Run: headless pygame with SDL's dummy video driver; simulated clock (each Clock.tick advances the game by its frame time, no real sleeping); random seed 0; keys injected as events and as key.get_pressed() state; mouse plan: one left click at the window centre at the start of phase 2, then a move to the lower-right quarter at the start of phase 3.
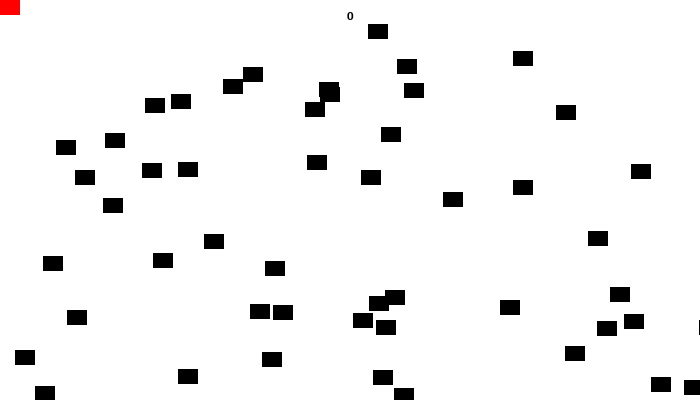
Frame 1 of 4 · flips 1–60 · no input
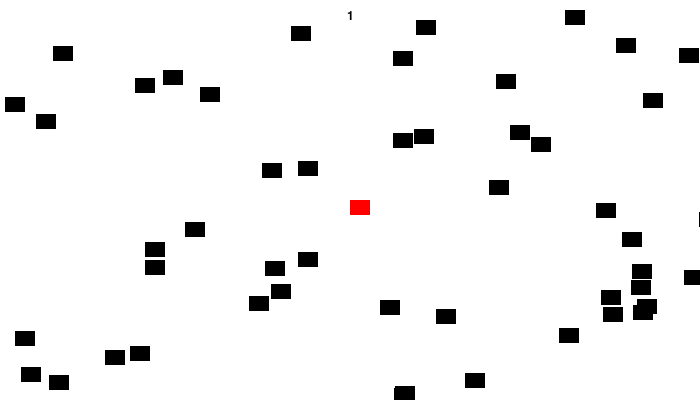
Frame 2 of 4 · flips 61–180 · clicked the window centre · tapped SPACE, RETURN · held RIGHT (→), D
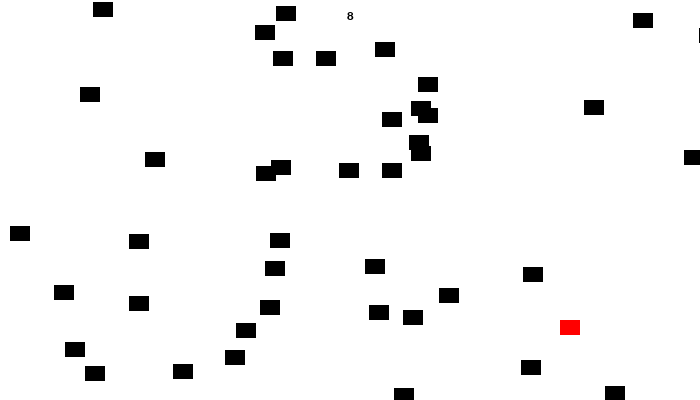
Frame 3 of 4 · flips 181–300 · moved the mouse to the lower-right quarter · held DOWN (↓), S
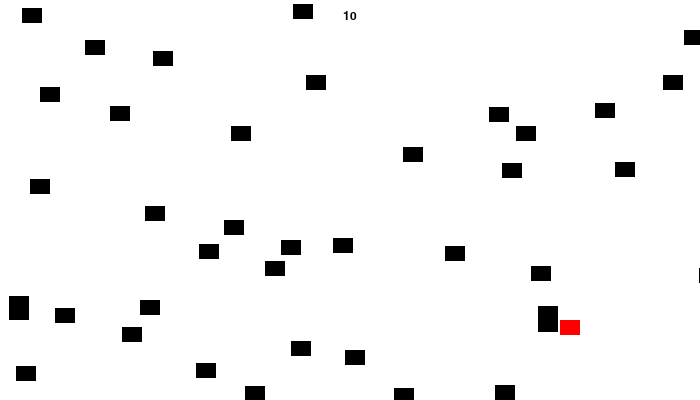
Frame 4 of 4 · flips 301–420 · held LEFT (←), A, UP (↑), W

The pygame program that drew these frames:

"""
Sample Python/Pygame Programs
Simpson College Computer Science
http://programarcadegames.com/
http://simpson.edu/computer-science/
"""
 
import pygame
import random
 
# Define some colors
BLACK = (0, 0, 0)
WHITE = (255, 255, 255)
RED = (255, 0, 0)
BLUE = (0, 0, 255)
 
 
class Block(pygame.sprite.Sprite):
    """
    This class represents the ball
    It derives from the "Sprite" class in Pygame
    """
 
    def __init__(self, color, width, height):
        """ Constructor. Pass in the color of the block,
        and its x and y position. """
        # Call the parent class (Sprite) constructor
        super().__init__()
 
        # Create an image of the block, and fill it with a color.
        # This could also be an image loaded from the disk.
        self.image = pygame.Surface([width, height])
        self.image.fill(color)
 
        # Fetch the rectangle object that has the dimensions of the image
        # image.
        # Update the position of this object by setting the values
        # of rect.x and rect.y
        self.rect = self.image.get_rect()
 
        # Instance variables that control the edges of where we bounce
        self.left_boundary = 0
        self.right_boundary = 0
        self.top_boundary = 0
        self.bottom_boundary = 0
 
        # Instance variables for our current speed and direction
        self.change_x = 0
        self.change_y = 0
 
    def update(self):
        """ Called each frame. """
        self.rect.x += self.change_x
        self.rect.y += self.change_y
 
        if self.rect.right >= self.right_boundary or self.rect.left <= self.left_boundary:
            self.change_x *= -1
 
        if self.rect.bottom >= self.bottom_boundary or self.rect.top <= self.top_boundary:
            self.change_y *= -1
 
 
class Player(Block):
    """ The player class derives from Block, but overrides the 'update'
    functionality with new a movement function that will move the block
    with the mouse. """
    def update(self):
        # Get the current mouse position. This returns the position
        # as a list of two numbers.
        pos = pygame.mouse.get_pos()
 
        # Fetch the x and y out of the list,
        # just like we'd fetch letters out of a string.
        # Set the player object to the mouse location
        self.rect.x = pos[0]
        self.rect.y = pos[1]

# Printing score on the screen
font_name = pygame.font.match_font('arial')
def draw_text(surf, text, size, x, y):
    font = pygame.font.Font(font_name, size)
    text_surface = font.render(text, True, BLACK)
    text_rect = text_surface.get_rect()
    text_rect.midtop = (x, y)
    surf.blit(text_surface, text_rect)		
		
# Initialize Pygame
pygame.init()
 
# Set the height and width of the screen
screen_width = 700
screen_height = 400
screen = pygame.display.set_mode([screen_width, screen_height])
 
# This is a list of 'sprites.' Each block in the program is
# added to this list. The list is managed by a class called 'Group.'
block_list = pygame.sprite.Group()
 
# This is a list of every sprite. All blocks and the player block as well.
all_sprites_list = pygame.sprite.Group()
 
for i in range(50):
    # This represents a block
    block = Block(BLACK, 20, 15)
 
    # Set a random location for the block
    block.rect.x = random.randrange(screen_width)
    block.rect.y = random.randrange(screen_height)
 
    block.change_x = random.randrange(-3, 4)
    block.change_y = random.randrange(-3, 4)
    block.left_boundary = 0
    block.top_boundary = 0
    block.right_boundary = screen_width
    block.bottom_boundary = screen_height
 
    # Add the block to the list of objects
    block_list.add(block)
    all_sprites_list.add(block)
 
# Create a red player block
player = Player(RED, 20, 15)
all_sprites_list.add(player)
 
# Loop until the user clicks the close button.
done = False
 
# Used to manage how fast the screen updates
clock = pygame.time.Clock()
 
score = 0
 
# -------- Main Program Loop -----------
while not done:
    for event in pygame.event.get():
        if event.type == pygame.QUIT:
            done = True
        elif event.type == pygame.KEYDOWN:
            if event.key == pygame.K_ESCAPE:
                done = True
 
    # Clear the screen
    screen.fill(WHITE)
 
    # Calls update() method on every sprite in the list
    all_sprites_list.update()
 
    # See if the player block has collided with anything.
    blocks_hit_list = pygame.sprite.spritecollide(player, block_list, True)
 
    # Check the list of collisions.
    for block in blocks_hit_list:
        score += 1
        print(score)
 
    # Draw all the spites
    all_sprites_list.draw(screen)
    draw_text(screen, str(score), 18, screen_width / 2, 10)

    # Limit to 60 frames per second
    clock.tick(60)
 
    # Go ahead and update the screen with what we've drawn.
    pygame.display.flip()
 
pygame.quit()
